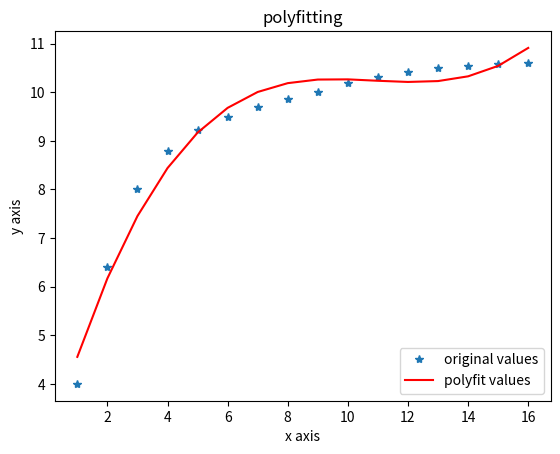

This figure's Python source:
#!/usr/bin/python  
# -*- coding: utf-8 -*- 
import matplotlib.pyplot as plt
import numpy as np

x = np.arange(1, 17, 1)
y = np.array([4.00, 6.40, 8.00, 8.80, 9.22, 9.50, 9.70, 9.86, 10.00, 10.20, 10.32, 10.42, 10.50, 10.55, 10.58, 10.60])
z1 = np.polyfit(x, y, 3)#用3次多项式拟合
p1 = np.poly1d(z1)
print(p1) #在屏幕上打印拟合多项式
yvals=p1(x)#也可以使用yvals=np.polyval(z1,x)
plot1=plt.plot(x, y, '*',label='original values')
plot2=plt.plot(x, yvals, 'r',label='polyfit values')
plt.xlabel('x axis')
plt.ylabel('y axis')
plt.legend(loc=4)#指定legend的位置,读者可以自己help它的用法
plt.title('polyfitting')
plt.show()
plt.savefig('p1.png')